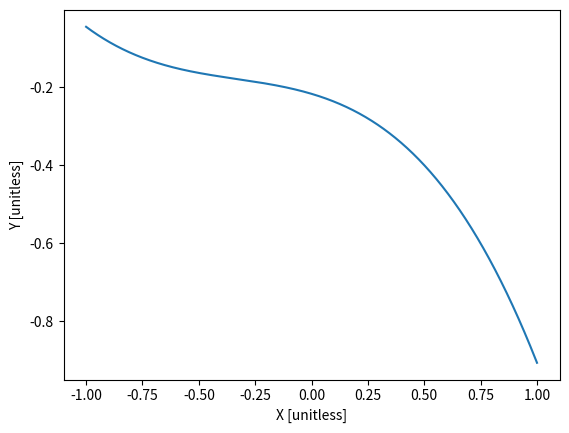

Generate this figure with matplotlib: (Note: this script raises an exception after producing the figure.)
import numpy as np
import matplotlib.pyplot as plt 
import os

for i in range(25):
    a = np.random.rand()-0.5
    b = np.random.rand()-0.5
    c = np.random.rand()-0.5
    d = np.random.rand()-0.5

    x = np.linspace(-1,1,1000)
    y = a + b*x + c*(x**2) + c*(x**3)

    plt.plot(x,y)
    plt.xlabel("X [unitless]")
    plt.ylabel("Y [unitless]")
    plt.savefig(os.path.join(os.path.dirname(__file__),"ex_plots", "test_plot_{}.png".format(i)))
    plt.clf()